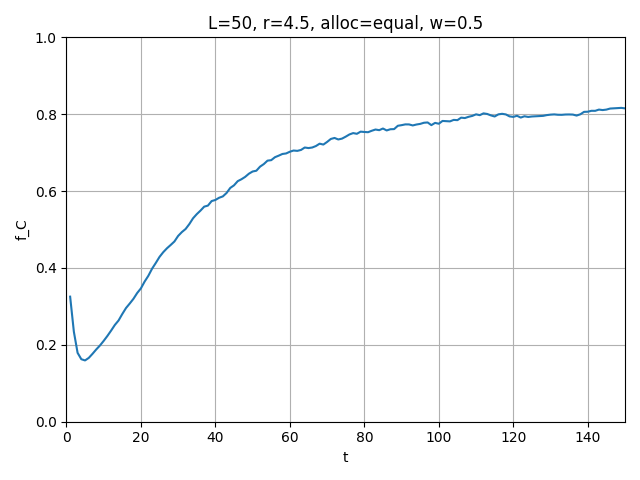

Data behind this chart, as committed beside it:
t, mean_fC
1, 0.3254
2, 0.2341
3, 0.1792
4, 0.1626
5, 0.1594
6, 0.166
7, 0.1766
8, 0.1879
9, 0.1982
10, 0.2102
11, 0.2231
12, 0.237
13, 0.2517
14, 0.2634
15, 0.2802
16, 0.2958
17, 0.3074
18, 0.3198
19, 0.3348
20, 0.3469
21, 0.3646
22, 0.3796
23, 0.3981
24, 0.413
25, 0.4288
26, 0.441
27, 0.4512
28, 0.4598
29, 0.4689
30, 0.4834
31, 0.4934
32, 0.5014
33, 0.5141
34, 0.5292
35, 0.54
36, 0.5492
37, 0.5595
38, 0.5622
39, 0.5741
40, 0.5769
41, 0.5826
42, 0.5862
43, 0.595
44, 0.6082
45, 0.615
46, 0.6258
47, 0.6308
48, 0.637
49, 0.6452
50, 0.651
51, 0.653
52, 0.6636
53, 0.6702
54, 0.6792
55, 0.6805
56, 0.6882
57, 0.6922
58, 0.6966
59, 0.6979
60, 0.7024
... 90 more rows
